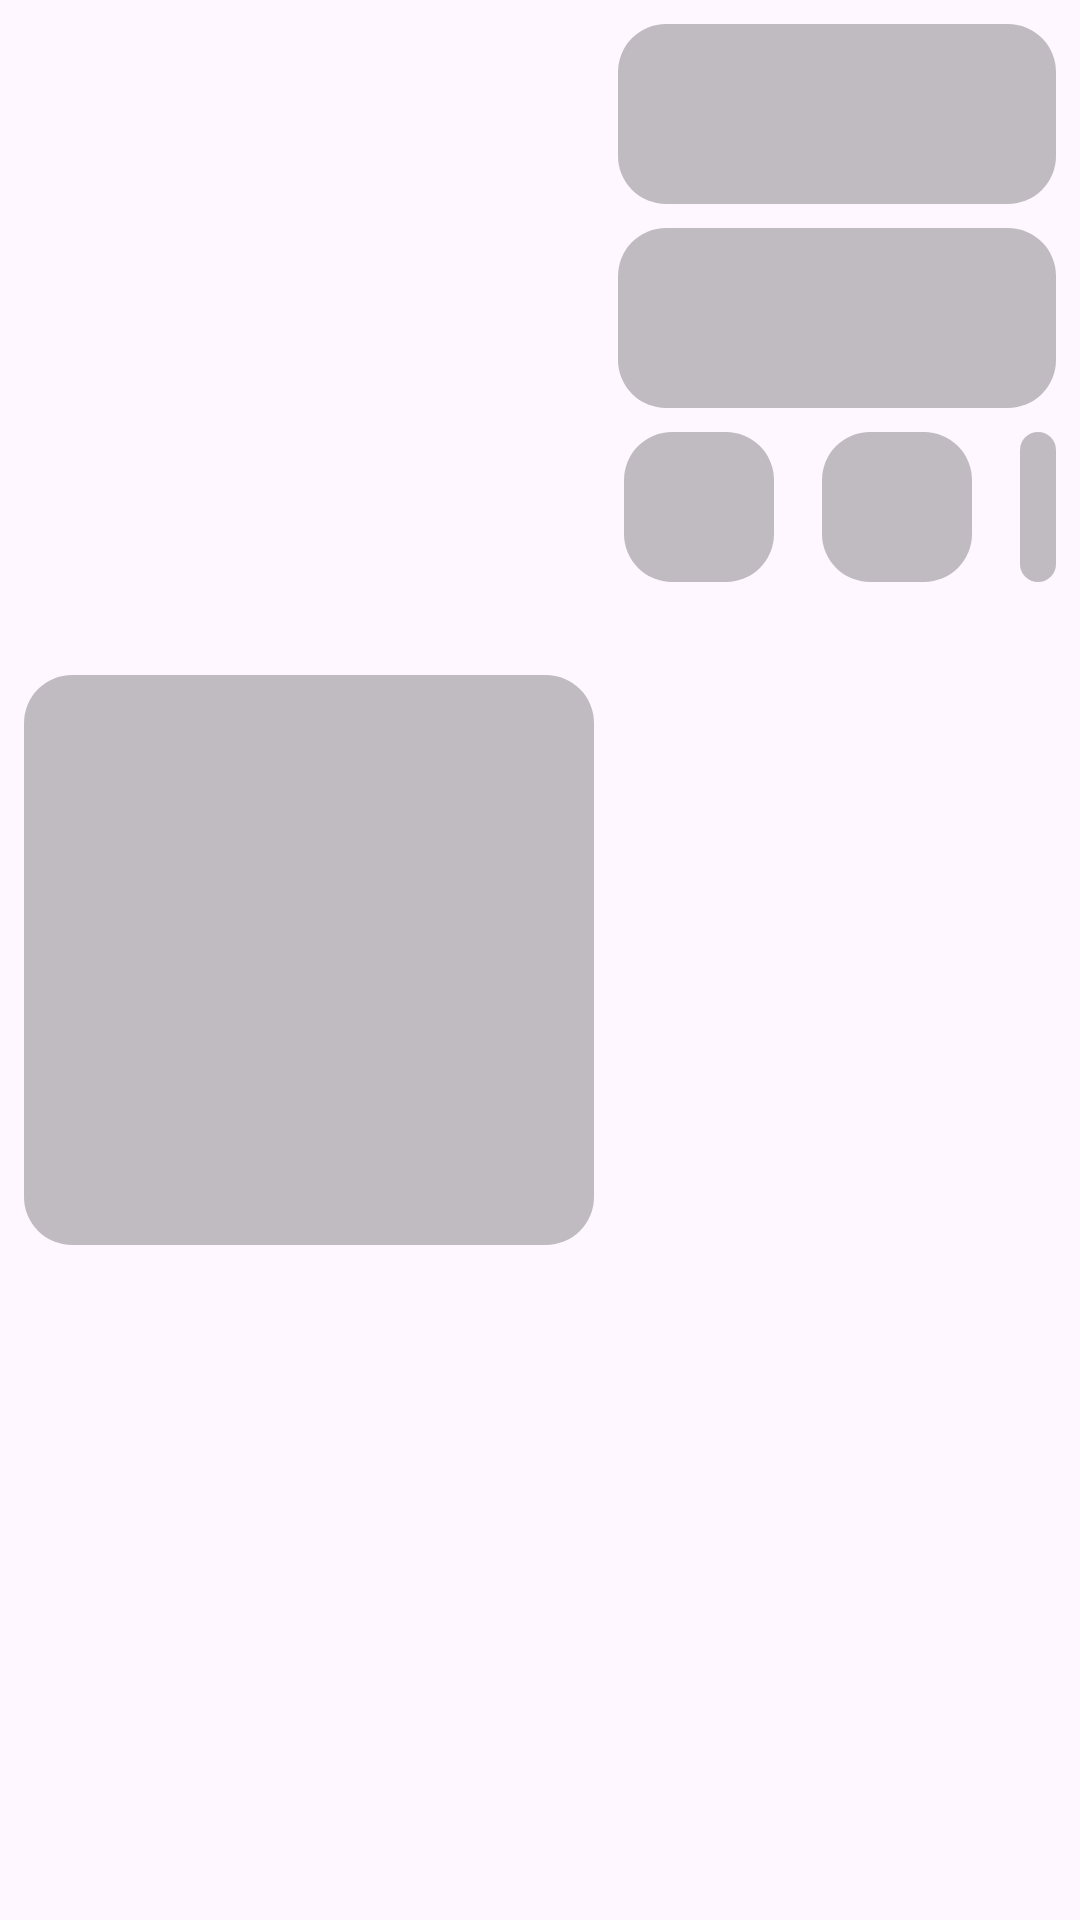

Android layout source for this screen:
<!-- AndroidManifest.xml: application theme Theme.NewFood -->
<!-- res/layout/layout_demo_grid.xml -->
<?xml version="1.0" encoding="utf-8"?>
<RelativeLayout xmlns:android="http://schemas.android.com/apk/res/android"
    android:layout_width="match_parent"
    android:layout_height="210dp">


    <View

        android:id="@+id/view_img"
        android:layout_width="190dp"
        android:layout_height="190dp"
        android:background="@drawable/bg_shimmer"
        android:layout_centerVertical="true"
        android:layout_alignParentStart="true"
        android:layout_marginStart="8dp"

        />


    <View

        android:id="@+id/view_title"
        android:layout_width="190dp"
        android:layout_height="60dp"
        android:background="@drawable/bg_shimmer"
        android:layout_marginStart="8dp"
        android:layout_toEndOf="@id/view_img"
        android:layout_marginTop="8dp"
        android:layout_marginEnd="8dp"

        />

    <View

        android:id="@+id/view_text"
        android:layout_width="190dp"
        android:layout_height="60dp"
        android:layout_below="@id/view_title"
        android:background="@drawable/bg_shimmer"
        android:layout_marginStart="8dp"
        android:layout_toEndOf="@id/view_img"
        android:layout_marginTop="8dp"
        android:layout_marginEnd="8dp"

        />


    <View

        android:id="@+id/view_1"
        android:layout_width="50dp"
        android:layout_height="50dp"
        android:layout_below="@id/view_text"
        android:background="@drawable/bg_shimmer"
        android:layout_marginStart="10dp"
        android:layout_toEndOf="@id/view_img"
        android:layout_marginTop="8dp"
        android:layout_marginEnd="8dp"

        />

    <View

        android:id="@+id/view_2"
        android:layout_width="50dp"
        android:layout_height="50dp"
        android:layout_below="@id/view_text"
        android:background="@drawable/bg_shimmer"
        android:layout_marginStart="8dp"
        android:layout_toEndOf="@id/view_1"
        android:layout_marginTop="8dp"
        android:layout_marginEnd="8dp"

        />

    <View

        android:id="@+id/view_3"
        android:layout_width="50dp"
        android:layout_height="50dp"
        android:layout_below="@id/view_text"
        android:background="@drawable/bg_shimmer"
        android:layout_marginStart="8dp"
        android:layout_toEndOf="@id/view_2"
        android:layout_marginTop="8dp"
        android:layout_marginEnd="8dp"

        />


</RelativeLayout>
<!-- resources referenced by this layout -->
<resources>
  <!-- drawable bg_shimmer (drawable) -->
  <?xml version="1.0" encoding="utf-8"?>
  <shape xmlns:android="http://schemas.android.com/apk/res/android">
  
      <solid android:color="#C9B0ACB1"/>
      <corners android:radius="16dp"/>
  
  
  </shape>
  <style name="Theme.NewFood" parent="Base.Theme.NewFood" />
  <style name="Base.Theme.NewFood" parent="Theme.Material3.DayNight.NoActionBar">
          
          
      </style>
</resources>
